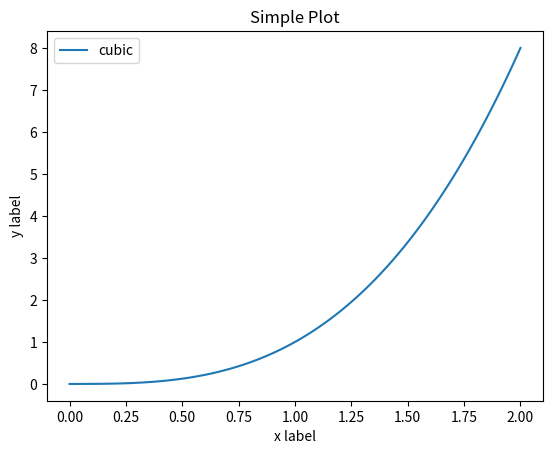

The matplotlib source for this figure:
import numpy as np
import matplotlib.pyplot as plt

x = np.linspace(0, 2, 100)

# plt.plot(x, x, label='linear')
# plt.plot(x, x**2, label='quadratic')
plt.plot(x, x**3, label='cubic')

plt.xlabel('x label')
plt.ylabel('y label')

plt.title("Simple Plot")

plt.legend()

plt.show()